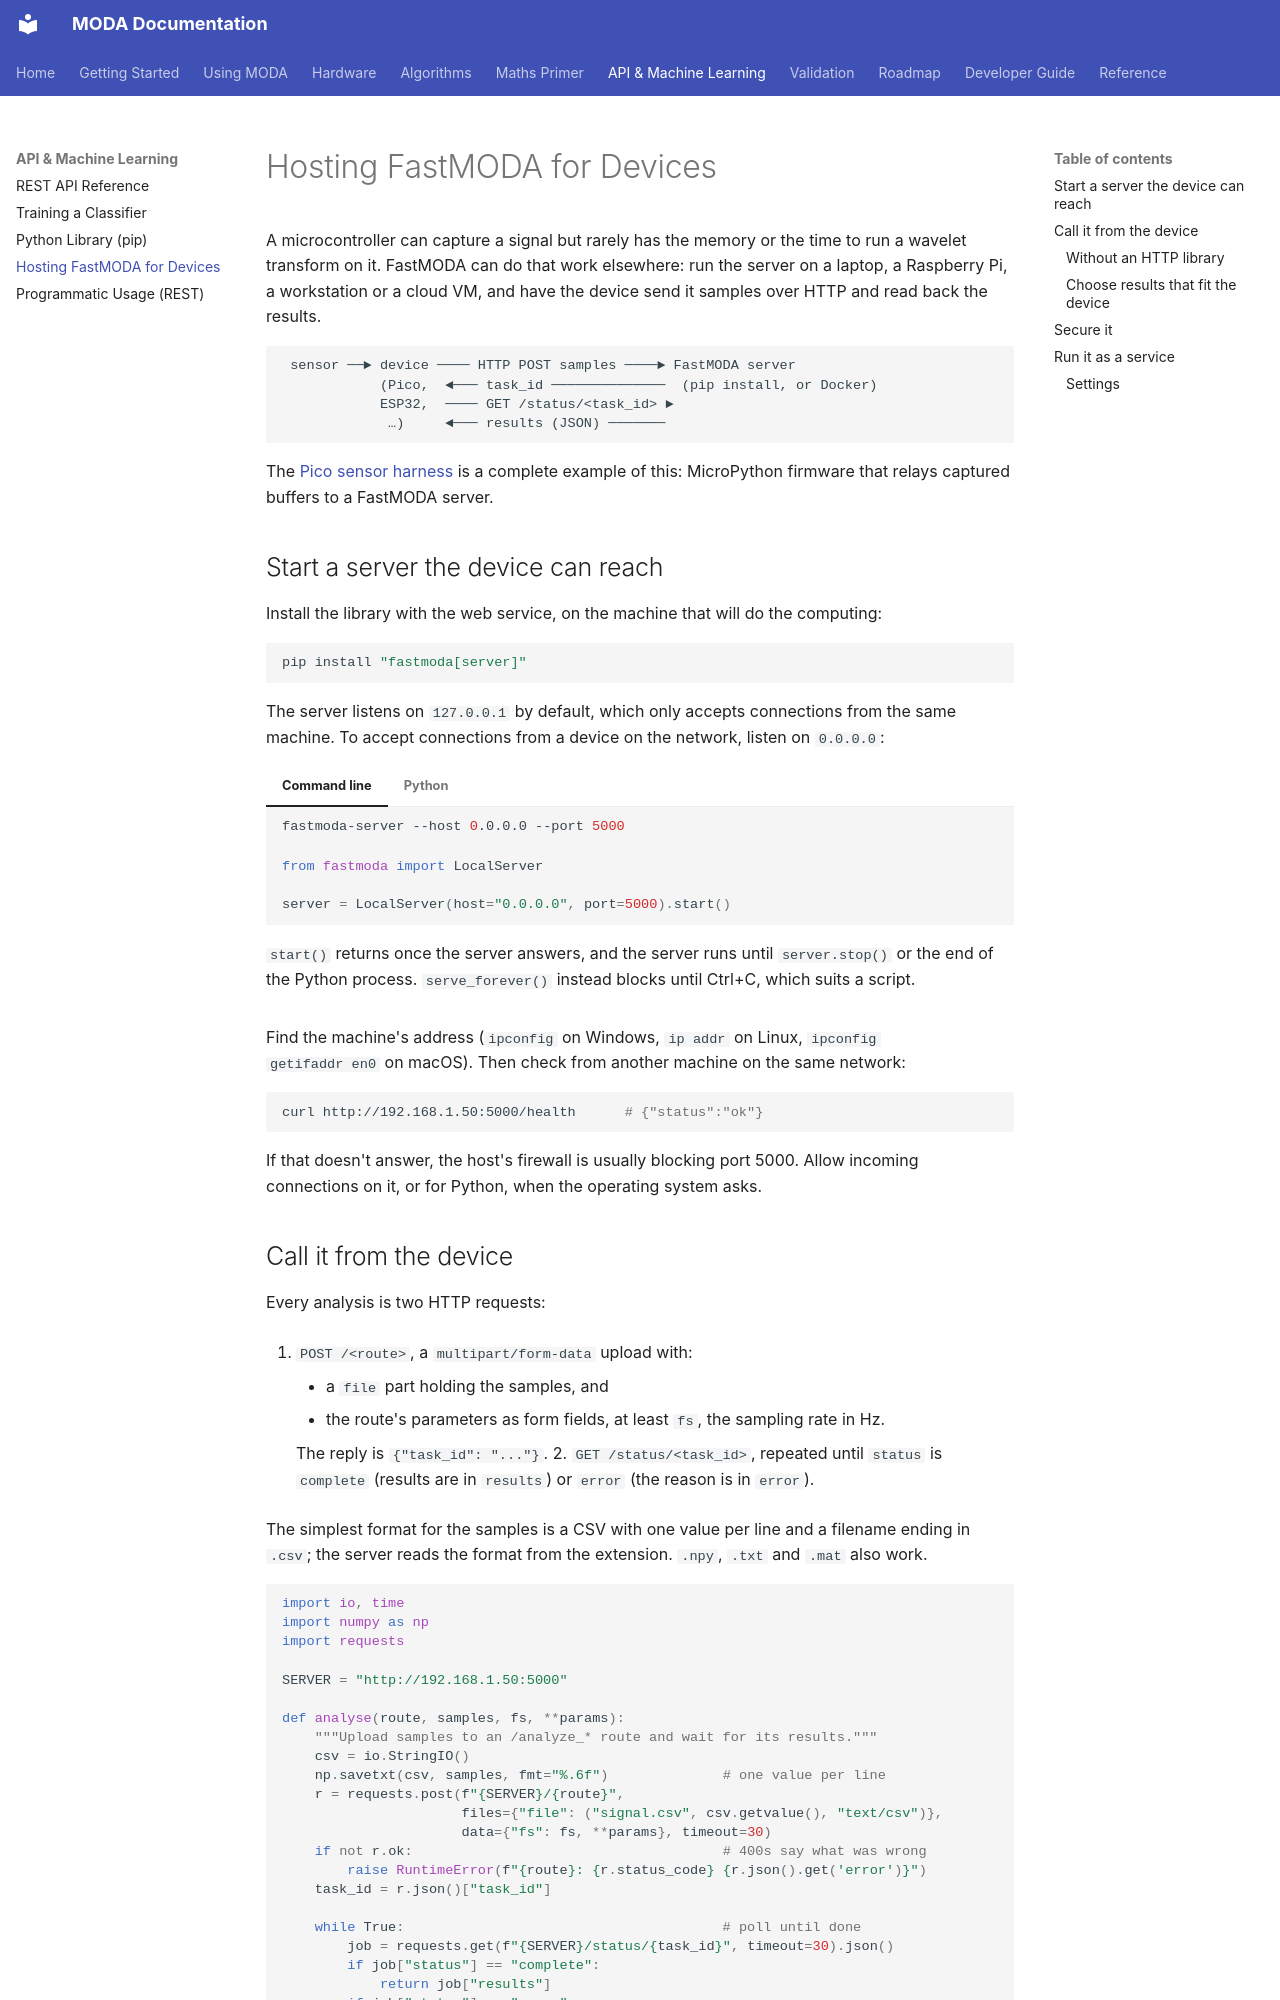

repository: st7ma784/MODA · page: api-and-ml/hosting/index.html · generator: mkdocs

# Hosting FastMODA for Devices

A microcontroller can capture a signal but rarely has the memory or the time to run a
wavelet transform on it. FastMODA can do that work elsewhere: run the server on a
laptop, a Raspberry Pi, a workstation or a cloud VM, and have the device send it
samples over HTTP and read back the results.

```
 sensor ──► device ──── HTTP POST samples ────► FastMODA server
            (Pico,  ◄─── task_id ──────────────  (pip install, or Docker)
            ESP32,  ──── GET /status/<task_id> ►
             …)     ◄─── results (JSON) ───────
```

The [Pico sensor harness](../hardware/pico-harness.md) is a complete example of this:
MicroPython firmware that relays captured buffers to a FastMODA server.

## Start a server the device can reach

Install the library with the web service, on the machine that will do the computing:

```bash
pip install "fastmoda[server]"
```

The server listens on `127.0.0.1` by default, which only accepts connections from the
same machine. To accept connections from a device on the network, listen on
`0.0.0.0`:

=== "Command line"

    ```bash
    fastmoda-server --host 0.0.0.0 --port 5000
    ```

=== "Python"

    ```python
    from fastmoda import LocalServer

    server = LocalServer(host="0.0.0.0", port=5000).start()
    ```

    `start()` returns once the server answers, and the server runs until
    `server.stop()` or the end of the Python process. `serve_forever()` instead
    blocks until Ctrl+C, which suits a script.

Find the machine's address (`ipconfig` on Windows, `ip addr` on Linux, `ipconfig
getifaddr en0` on macOS). Then check from another machine on the same network:

```bash
curl http://192.168.1.50:5000/health      # {"status":"ok"}
```

If that doesn't answer, the host's firewall is usually blocking port 5000. Allow
incoming connections on it, or for Python, when the operating system asks.
